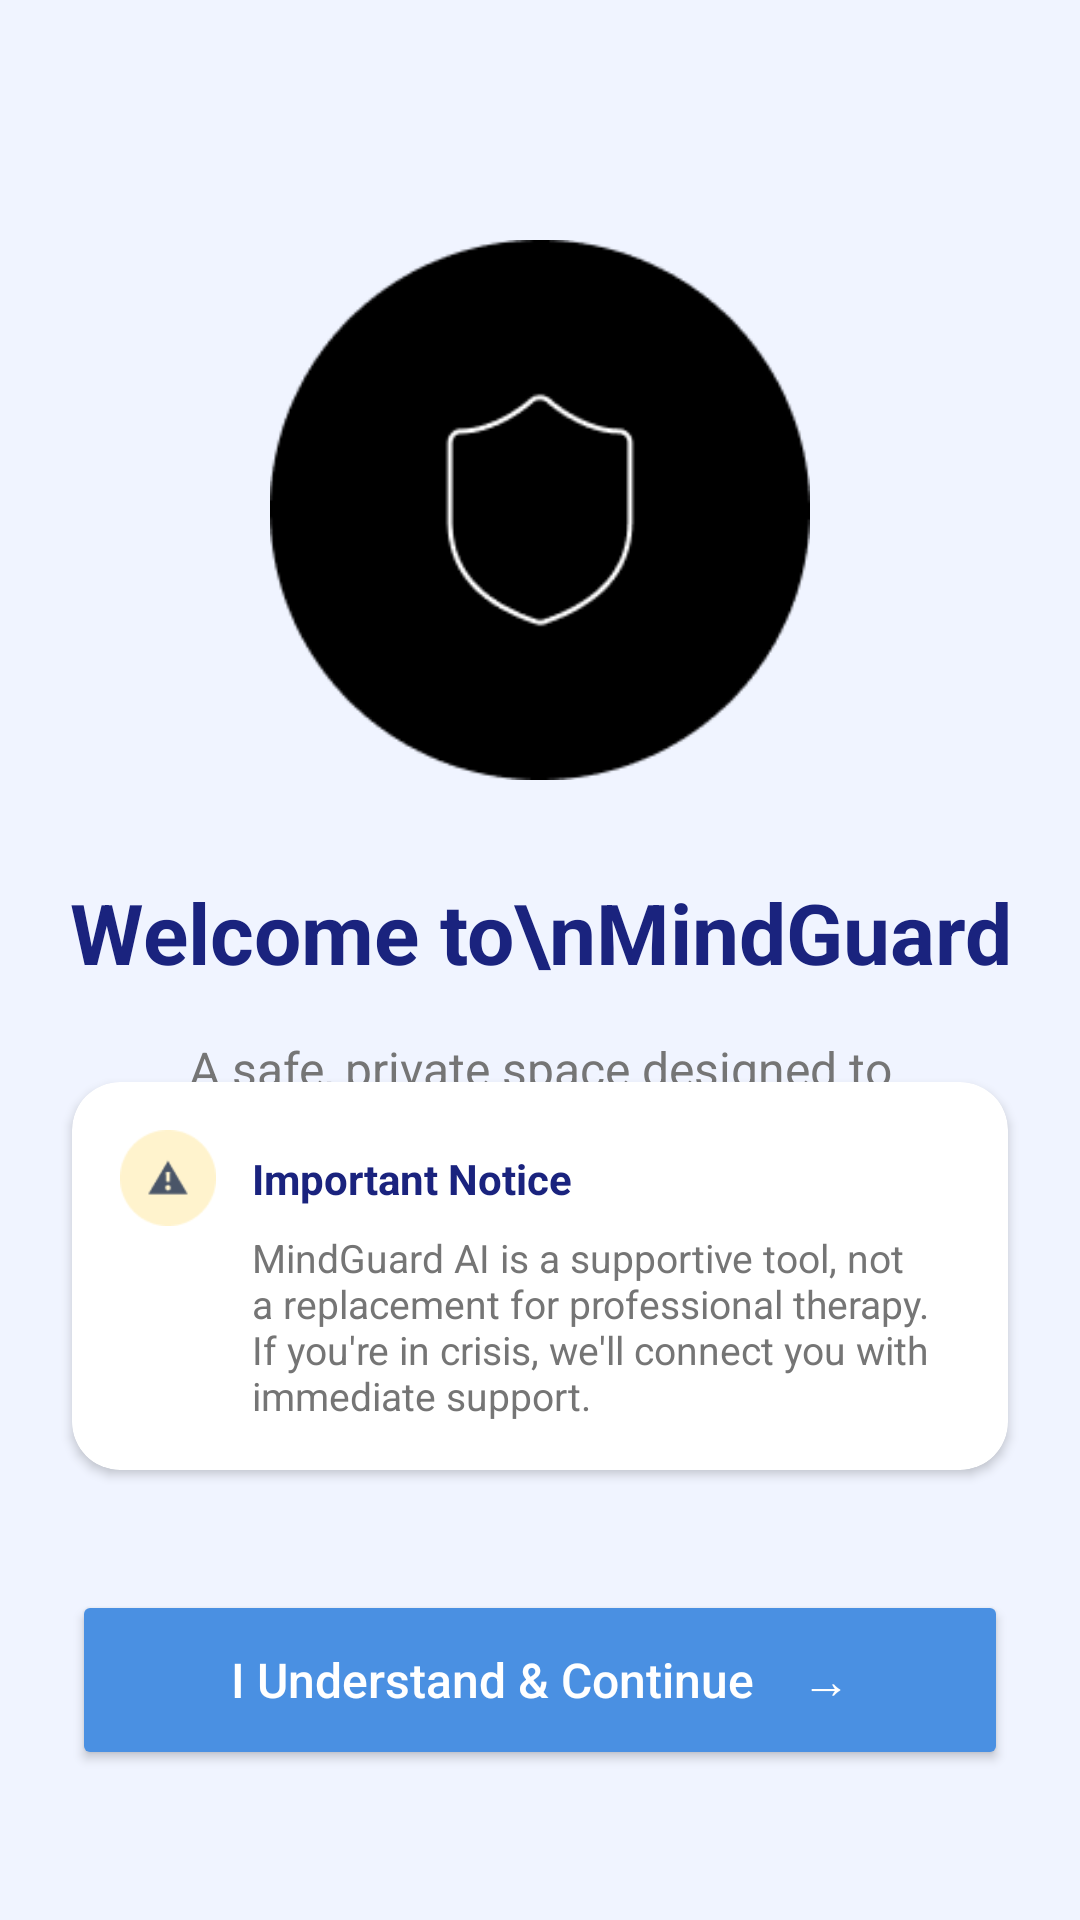

The Android layout XML behind this screen, and the referenced resources:
<!-- AndroidManifest.xml: application theme Theme.MindguardAiPsychologicalSupportApp -->
<!-- res/layout/fragment_splash.xml -->
<?xml version="1.0" encoding="utf-8"?>
<androidx.constraintlayout.widget.ConstraintLayout xmlns:android="http://schemas.android.com/apk/res/android"
    xmlns:app="http://schemas.android.com/apk/res-auto"
    xmlns:tools="http://schemas.android.com/tools"
    android:layout_width="match_parent"
    android:layout_height="match_parent"
    android:background="@color/bg_splash">

    <ImageView
        android:id="@+id/logoImageView"
        android:layout_width="180dp"
        android:layout_height="180dp"
        android:layout_marginTop="80dp"
        app:layout_constraintEnd_toEndOf="parent"
        app:layout_constraintStart_toStartOf="parent"
        app:layout_constraintTop_toTopOf="parent"
        app:srcCompat="@drawable/img" />

    <TextView
        android:id="@+id/welcomeTitle"
        android:layout_width="wrap_content"
        android:layout_height="wrap_content"
        android:layout_marginTop="32dp"
        android:gravity="center"
        android:text="Welcome to\nMindGuard"
        android:textColor="@color/title_blue"
        android:textSize="28sp"
        android:textStyle="bold"
        app:layout_constraintEnd_toEndOf="parent"
        app:layout_constraintStart_toStartOf="parent"
        app:layout_constraintTop_toBottomOf="@+id/logoImageView" />

    <TextView
        android:id="@+id/welcomeDesc"
        android:layout_width="0dp"
        android:layout_height="wrap_content"
        android:layout_marginStart="40dp"
        android:layout_marginTop="16dp"
        android:layout_marginEnd="40dp"
        android:gravity="center"
        android:text="A safe, private space designed to help you understand your emotions and build resilience with AI-powered support."
        android:textColor="@color/desc_gray"
        android:textSize="16sp"
        app:layout_constraintEnd_toEndOf="parent"
        app:layout_constraintStart_toStartOf="parent"
        app:layout_constraintTop_toBottomOf="@+id/welcomeTitle" />

    <androidx.cardview.widget.CardView
        android:id="@+id/noticeCard"
        android:layout_width="0dp"
        android:layout_height="wrap_content"
        android:layout_marginStart="24dp"
        android:layout_marginEnd="24dp"
        android:layout_marginBottom="40dp"
        app:cardBackgroundColor="@color/notice_bg"
        app:cardCornerRadius="16dp"
        app:cardElevation="2dp"
        app:layout_constraintBottom_toTopOf="@+id/continueButton"
        app:layout_constraintEnd_toEndOf="parent"
        app:layout_constraintStart_toStartOf="parent">

        <androidx.constraintlayout.widget.ConstraintLayout
            android:layout_width="match_parent"
            android:layout_height="wrap_content"
            android:padding="16dp">

            <ImageView
                android:id="@+id/warningIcon"
                android:layout_width="32dp"
                android:layout_height="32dp"
                app:layout_constraintStart_toStartOf="parent"
                app:layout_constraintTop_toTopOf="parent"
                app:srcCompat="@drawable/img_9" />

            <TextView
                android:id="@+id/noticeTitle"
                android:layout_width="wrap_content"
                android:layout_height="wrap_content"
                android:layout_marginStart="12dp"
                android:text="Important Notice"
                android:textColor="@color/title_blue"
                android:textStyle="bold"
                app:layout_constraintBottom_toBottomOf="@+id/warningIcon"
                app:layout_constraintStart_toEndOf="@+id/warningIcon"
                app:layout_constraintTop_toTopOf="@+id/warningIcon" />

            <TextView
                android:id="@+id/noticeText"
                android:layout_width="0dp"
                android:layout_height="wrap_content"
                android:layout_marginTop="8dp"
                android:text="MindGuard AI is a supportive tool, not a replacement for professional therapy. If you're in crisis, we'll connect you with immediate support."
                android:textColor="@color/desc_gray"
                android:textSize="13sp"
                app:layout_constraintEnd_toEndOf="parent"
                app:layout_constraintStart_toStartOf="@+id/noticeTitle"
                app:layout_constraintTop_toBottomOf="@+id/noticeTitle" />
        </androidx.constraintlayout.widget.ConstraintLayout>
    </androidx.cardview.widget.CardView>

    <Button
        android:id="@+id/continueButton"
        android:layout_width="0dp"
        android:layout_height="60dp"
        android:layout_marginStart="24dp"
        android:layout_marginEnd="24dp"
        android:layout_marginBottom="50dp"
        android:backgroundTint="@color/button_blue"
        android:text="I Understand &amp; Continue    →"
        android:textAllCaps="false"
        android:textColor="@color/white"
        android:textSize="16sp"
        app:cornerRadius="12dp"
        app:layout_constraintBottom_toBottomOf="parent"
        app:layout_constraintEnd_toEndOf="parent"
        app:layout_constraintStart_toStartOf="parent" />

</androidx.constraintlayout.widget.ConstraintLayout>
<!-- resources referenced by this layout -->
<resources>
  <color name="bg_splash">#F0F4FF</color>
  <color name="button_blue">#4A90E2</color>
  <color name="desc_gray">#757575</color>
  <color name="notice_bg">#FFFFFF</color>
  <color name="title_blue">#1A237E</color>
  <color name="white">#FFFFFFFF</color>
  <!-- drawable img: png bitmap (drawable, 3475 bytes) -->
  <!-- drawable img_9: png bitmap (drawable, 1038 bytes) -->
  <style name="Theme.MindguardAiPsychologicalSupportApp" parent="Base.Theme.MindguardAiPsychologicalSupportApp" />
  <style name="Base.Theme.MindguardAiPsychologicalSupportApp" parent="Theme.Material3.DayNight.NoActionBar">
          
      </style>
</resources>
